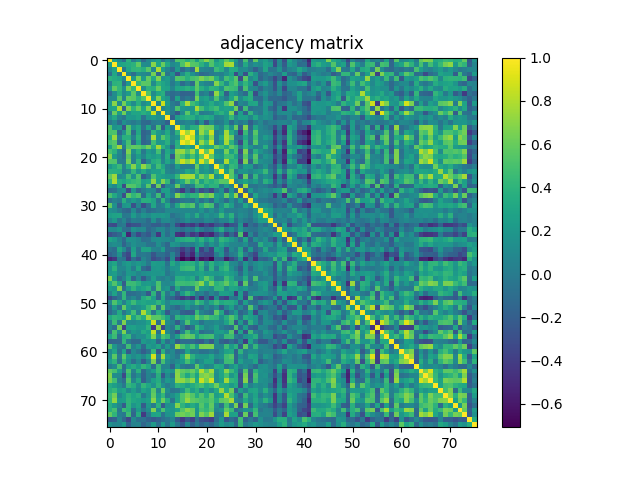

The data file committed next to this chart (first rows):
1.000000000000000000e+00, 2.651450000000000196e-01, 1.029000000000000054e-01, -8.005900000000000516e-02, 3.810890000000000111e-01, 2.057799999999999907e-02, 1.693520000000000025e-01, -1.128299999999999997e-01, 9.169199999999999573e-02, 1.868670000000000053e-01, 2.645310000000000161e-01, -2.063999999999999863e-03, 1.612169999999999992e-01, -3.100400000000000031e-02, 5.278340000000000254e-01, 5.019749999999999490e-01, 3.762349999999999861e-01, 4.894870000000000054e-01, 2.497749999999999970e-01, 5.032419999999999671e-01, 6.916229999999999878e-01, 5.377089999999999925e-01, 1.951090000000000046e-01, 3.732809999999999739e-01
2.651450000000000196e-01, 1.000000000000000000e+00, 2.852160000000000251e-01, 3.101990000000000025e-01, 3.443189999999999862e-01, 3.905830000000000135e-01, 5.783209999999999740e-01, 1.293779999999999930e-01, 1.061610000000000054e-01, 6.893839999999999968e-01, 2.893120000000000136e-01, 6.008820000000000272e-01, 3.249400000000000066e-01, 1.049169999999999964e-01, 1.662210000000000076e-01, 5.197089999999999765e-01, 7.445410000000000084e-01, 5.500570000000000181e-01, 5.281449999999999756e-01, 3.873590000000000089e-01, 2.244230000000000114e-01, 5.324370000000000491e-01, 3.250439999999999996e-01, 3.665550000000000197e-01
1.029000000000000054e-01, 2.852160000000000251e-01, 1.000000000000000000e+00, -3.644599999999999923e-02, 3.054129999999999900e-01, 4.097830000000000084e-01, 4.260450000000000070e-01, 3.632070000000000021e-01, 5.565609999999999724e-01, 1.057710000000000039e-01, 7.810979999999999590e-01, 2.301779999999999937e-01, 5.957500000000000295e-02, -1.133419999999999983e-01, 2.130080000000000029e-01, -1.256130000000000024e-01, 3.277499999999999858e-02, -1.185609999999999997e-01, 7.548909999999999787e-01, 8.796800000000000452e-02, 4.763599999999999779e-02, 1.504100000000000055e-02, 4.524969999999999826e-01, 3.528359999999999830e-01
-8.005900000000000516e-02, 3.101990000000000025e-01, -3.644599999999999923e-02, 1.000000000000000000e+00, 7.392300000000000260e-02, -9.153300000000000325e-02, 1.512920000000000098e-01, 9.569199999999999928e-02, 5.478899999999999743e-02, 6.349280000000000479e-01, -1.469229999999999980e-01, 6.207859999999999490e-01, -3.739599999999999869e-02, 1.526540000000000119e-01, -2.734260000000000024e-01, 1.329279999999999906e-01, 3.674979999999999913e-01, 1.606589999999999963e-01, 9.473000000000000517e-03, -1.243839999999999946e-01, -8.686699999999999977e-02, -1.360399999999999977e-02, 5.273900000000000116e-02, 2.689799999999999830e-02
3.810890000000000111e-01, 3.443189999999999862e-01, 3.054129999999999900e-01, 7.392300000000000260e-02, 1.000000000000000000e+00, 2.149199999999999999e-01, 6.489019999999999788e-01, 2.282760000000000067e-01, 5.908120000000000038e-01, 3.189719999999999778e-01, 6.717079999999999718e-01, 1.702450000000000074e-01, 2.262059999999999904e-01, 4.054800000000000071e-02, 5.308209999999999873e-01, 5.039329999999999643e-01, 3.759509999999999796e-01, 4.960390000000000077e-01, 5.367229999999999501e-01, 6.621179999999999843e-01, 5.584789999999999477e-01, 6.288820000000000521e-01, 3.681090000000000195e-01, 9.779599999999999405e-02
2.057799999999999907e-02, 3.905830000000000135e-01, 4.097830000000000084e-01, -9.153300000000000325e-02, 2.149199999999999999e-01, 1.000000000000000000e+00, 4.266530000000000045e-01, 5.614090000000000469e-01, 5.587339999999999529e-01, 1.160960000000000047e-01, 3.935069999999999957e-01, 2.963399999999999923e-01, 2.153950000000000031e-01, -1.614999999999999899e-03, 1.630679999999999907e-01, -1.073459999999999970e-01, 3.486299999999999816e-02, -1.184000000000000052e-01, 5.852439999999999864e-01, 1.399179999999999868e-01, 4.957199999999999801e-02, 2.875899999999999984e-02, 6.854069999999999885e-01, 4.256519999999999748e-01
1.693520000000000025e-01, 5.783209999999999740e-01, 4.260450000000000070e-01, 1.512920000000000098e-01, 6.489019999999999788e-01, 4.266530000000000045e-01, 1.000000000000000000e+00, 1.329500000000000126e-01, 3.990299999999999958e-01, 3.633480000000000043e-01, 5.966280000000000472e-01, 2.963990000000000236e-01, 2.742850000000000010e-01, 7.024900000000000588e-02, 3.032440000000000135e-01, 3.168980000000000130e-01, 3.808590000000000031e-01, 3.098460000000000103e-01, 5.682270000000000376e-01, 3.646639999999999882e-01, 2.408530000000000115e-01, 4.010909999999999753e-01, 3.596659999999999857e-01, 1.574379999999999946e-01
-1.128299999999999997e-01, 1.293779999999999930e-01, 3.632070000000000021e-01, 9.569199999999999928e-02, 2.282760000000000067e-01, 5.614090000000000469e-01, 1.329500000000000126e-01, 1.000000000000000000e+00, 5.352590000000000403e-01, 1.184589999999999949e-01, 3.089489999999999736e-01, 3.682079999999999798e-01, -5.173400000000000221e-02, -1.097410000000000052e-01, -6.235399999999999970e-02, -1.628650000000000098e-01, -1.513639999999999985e-01, -1.668939999999999868e-01, 4.798609999999999820e-01, -1.595999999999999849e-02, 6.204500000000000293e-02, -1.639799999999999869e-01, 7.194469999999999477e-01, 3.461469999999999825e-01
9.169199999999999573e-02, 1.061610000000000054e-01, 5.565609999999999724e-01, 5.478899999999999743e-02, 5.908120000000000038e-01, 5.587339999999999529e-01, 3.990299999999999958e-01, 5.352590000000000403e-01, 1.000000000000000000e+00, 2.328409999999999924e-01, 6.672820000000000418e-01, 2.917569999999999886e-01, 1.863190000000000124e-01, -1.240839999999999999e-01, 2.768979999999999775e-01, -1.031569999999999987e-01, -1.482100000000000084e-02, -1.020309999999999967e-01, 6.333370000000000388e-01, 2.295840000000000103e-01, 2.803050000000000264e-01, 8.973100000000000520e-02, 5.220869999999999678e-01, 1.525519999999999932e-01
1.868670000000000053e-01, 6.893839999999999968e-01, 1.057710000000000039e-01, 6.349280000000000479e-01, 3.189719999999999778e-01, 1.160960000000000047e-01, 3.633480000000000043e-01, 1.184589999999999949e-01, 2.328409999999999924e-01, 1.000000000000000000e+00, 8.109099999999999642e-02, 8.655340000000000256e-01, 2.285030000000000117e-01, 1.869000000000000002e-03, -8.080800000000000483e-02, 3.958079999999999932e-01, 7.763670000000000293e-01, 4.717500000000000027e-01, 3.472939999999999916e-01, 1.527399999999999869e-01, 2.243739999999999901e-01, 3.404829999999999801e-01, 1.804800000000000015e-01, 2.501019999999999910e-01
2.645310000000000161e-01, 2.893120000000000136e-01, 7.810979999999999590e-01, -1.469229999999999980e-01, 6.717079999999999718e-01, 3.935069999999999957e-01, 5.966280000000000472e-01, 3.089489999999999736e-01, 6.672820000000000418e-01, 8.109099999999999642e-02, 1.000000000000000000e+00, 6.747200000000000419e-02, 1.619450000000000056e-01, 2.781300000000000092e-02, 5.044579999999999620e-01, 2.034940000000000082e-01, 1.708419999999999939e-01, 1.919130000000000003e-01, 7.718720000000000026e-01, 4.845300000000000162e-01, 2.868580000000000019e-01, 3.992519999999999958e-01, 4.790159999999999973e-01, 2.555540000000000034e-01
-2.063999999999999863e-03, 6.008820000000000272e-01, 2.301779999999999937e-01, 6.207859999999999490e-01, 1.702450000000000074e-01, 2.963399999999999923e-01, 2.963990000000000236e-01, 3.682079999999999798e-01, 2.917569999999999886e-01, 8.655340000000000256e-01, 6.747200000000000419e-02, 1.000000000000000000e+00, 1.791570000000000107e-01, -2.288499999999999909e-02, -2.221220000000000139e-01, 1.177669999999999967e-01, 5.589640000000000164e-01, 2.137459999999999916e-01, 3.968720000000000026e-01, -1.574000000000000052e-02, 2.731000000000000094e-02, 6.694999999999999563e-02, 3.076869999999999883e-01, 3.846240000000000214e-01
1.612169999999999992e-01, 3.249400000000000066e-01, 5.957500000000000295e-02, -3.739599999999999869e-02, 2.262059999999999904e-01, 2.153950000000000031e-01, 2.742850000000000010e-01, -5.173400000000000221e-02, 1.863190000000000124e-01, 2.285030000000000117e-01, 1.619450000000000056e-01, 1.791570000000000107e-01, 1.000000000000000000e+00, -1.777489999999999903e-01, 2.484490000000000032e-01, 3.289030000000000009e-01, 3.852909999999999946e-01, 3.688429999999999764e-01, 2.076999999999999957e-01, 3.086050000000000182e-01, 3.575969999999999982e-01, 3.042300000000000004e-01, 4.812199999999999811e-02, 7.803599999999999426e-02
-3.100400000000000031e-02, 1.049169999999999964e-01, -1.133419999999999983e-01, 1.526540000000000119e-01, 4.054800000000000071e-02, -1.614999999999999899e-03, 7.024900000000000588e-02, -1.097410000000000052e-01, -1.240839999999999999e-01, 1.869000000000000002e-03, 2.781300000000000092e-02, -2.288499999999999909e-02, -1.777489999999999903e-01, 1.000000000000000000e+00, 7.012000000000000004e-03, 3.853100000000000275e-02, 9.415199999999999958e-02, 4.939299999999999941e-02, -1.497680000000000122e-01, 1.402480000000000115e-01, -2.302200000000000080e-01, 1.328000000000000014e-01, -4.341600000000000320e-02, 6.875000000000000035e-03
5.278340000000000254e-01, 1.662210000000000076e-01, 2.130080000000000029e-01, -2.734260000000000024e-01, 5.308209999999999873e-01, 1.630679999999999907e-01, 3.032440000000000135e-01, -6.235399999999999970e-02, 2.768979999999999775e-01, -8.080800000000000483e-02, 5.044579999999999620e-01, -2.221220000000000139e-01, 2.484490000000000032e-01, 7.012000000000000004e-03, 1.000000000000000000e+00, 4.008510000000000129e-01, 1.857840000000000047e-01, 3.654959999999999876e-01, 3.764509999999999801e-01, 6.998860000000000081e-01, 6.312980000000000258e-01, 6.251210000000000377e-01, 2.199480000000000046e-01, 8.200999999999999956e-02
5.019749999999999490e-01, 5.197089999999999765e-01, -1.256130000000000024e-01, 1.329279999999999906e-01, 5.039329999999999643e-01, -1.073459999999999970e-01, 3.168980000000000130e-01, -1.628650000000000098e-01, -1.031569999999999987e-01, 3.958079999999999932e-01, 2.034940000000000082e-01, 1.177669999999999967e-01, 3.289030000000000009e-01, 3.853100000000000275e-02, 4.008510000000000129e-01, 1.000000000000000000e+00, 7.588479999999999670e-01, 9.622929999999999540e-01, 2.080960000000000032e-01, 7.350700000000000012e-01, 5.166420000000000456e-01, 8.647860000000000547e-01, 2.042300000000000018e-02, 1.309019999999999906e-01
3.762349999999999861e-01, 7.445410000000000084e-01, 3.277499999999999858e-02, 3.674979999999999913e-01, 3.759509999999999796e-01, 3.486299999999999816e-02, 3.808590000000000031e-01, -1.513639999999999985e-01, -1.482100000000000084e-02, 7.763670000000000293e-01, 1.708419999999999939e-01, 5.589640000000000164e-01, 3.852909999999999946e-01, 9.415199999999999958e-02, 1.857840000000000047e-01, 7.588479999999999670e-01, 1.000000000000000000e+00, 8.365559999999999663e-01, 3.024359999999999826e-01, 5.287619999999999543e-01, 3.292359999999999731e-01, 6.970030000000000392e-01, 3.262299999999999922e-02, 3.120049999999999768e-01
4.894870000000000054e-01, 5.500570000000000181e-01, -1.185609999999999997e-01, 1.606589999999999963e-01, 4.960390000000000077e-01, -1.184000000000000052e-01, 3.098460000000000103e-01, -1.668939999999999868e-01, -1.020309999999999967e-01, 4.717500000000000027e-01, 1.919130000000000003e-01, 2.137459999999999916e-01, 3.688429999999999764e-01, 4.939299999999999941e-02, 3.654959999999999876e-01, 9.622929999999999540e-01, 8.365559999999999663e-01, 1.000000000000000000e+00, 2.031630000000000102e-01, 7.370139999999999469e-01, 4.984620000000000162e-01, 8.570550000000000113e-01, -1.040199999999999979e-02, 1.916779999999999873e-01
2.497749999999999970e-01, 5.281449999999999756e-01, 7.548909999999999787e-01, 9.473000000000000517e-03, 5.367229999999999501e-01, 5.852439999999999864e-01, 5.682270000000000376e-01, 4.798609999999999820e-01, 6.333370000000000388e-01, 3.472939999999999916e-01, 7.718720000000000026e-01, 3.968720000000000026e-01, 2.076999999999999957e-01, -1.497680000000000122e-01, 3.764509999999999801e-01, 2.080960000000000032e-01, 3.024359999999999826e-01, 2.031630000000000102e-01, 1.000000000000000000e+00, 3.801910000000000012e-01, 3.063440000000000052e-01, 3.502979999999999983e-01, 5.964509999999999534e-01, 4.705250000000000266e-01
5.032419999999999671e-01, 3.873590000000000089e-01, 8.796800000000000452e-02, -1.243839999999999946e-01, 6.621179999999999843e-01, 1.399179999999999868e-01, 3.646639999999999882e-01, -1.595999999999999849e-02, 2.295840000000000103e-01, 1.527399999999999869e-01, 4.845300000000000162e-01, -1.574000000000000052e-02, 3.086050000000000182e-01, 1.402480000000000115e-01, 6.998860000000000081e-01, 7.350700000000000012e-01, 5.287619999999999543e-01, 7.370139999999999469e-01, 3.801910000000000012e-01, 1.000000000000000000e+00, 5.821190000000000531e-01, 8.942870000000000541e-01, 1.704519999999999924e-01, 1.637599999999999889e-01
6.916229999999999878e-01, 2.244230000000000114e-01, 4.763599999999999779e-02, -8.686699999999999977e-02, 5.584789999999999477e-01, 4.957199999999999801e-02, 2.408530000000000115e-01, 6.204500000000000293e-02, 2.803050000000000264e-01, 2.243739999999999901e-01, 2.868580000000000019e-01, 2.731000000000000094e-02, 3.575969999999999982e-01, -2.302200000000000080e-01, 6.312980000000000258e-01, 5.166420000000000456e-01, 3.292359999999999731e-01, 4.984620000000000162e-01, 3.063440000000000052e-01, 5.821190000000000531e-01, 1.000000000000000000e+00, 5.876130000000000519e-01, 2.600839999999999819e-01, 2.225999999999999923e-01
5.377089999999999925e-01, 5.324370000000000491e-01, 1.504100000000000055e-02, -1.360399999999999977e-02, 6.288820000000000521e-01, 2.875899999999999984e-02, 4.010909999999999753e-01, -1.639799999999999869e-01, 8.973100000000000520e-02, 3.404829999999999801e-01, 3.992519999999999958e-01, 6.694999999999999563e-02, 3.042300000000000004e-01, 1.328000000000000014e-01, 6.251210000000000377e-01, 8.647860000000000547e-01, 6.970030000000000392e-01, 8.570550000000000113e-01, 3.502979999999999983e-01, 8.942870000000000541e-01, 5.876130000000000519e-01, 1.000000000000000000e+00, 7.715099999999999736e-02, 1.155619999999999981e-01
1.951090000000000046e-01, 3.250439999999999996e-01, 4.524969999999999826e-01, 5.273900000000000116e-02, 3.681090000000000195e-01, 6.854069999999999885e-01, 3.596659999999999857e-01, 7.194469999999999477e-01, 5.220869999999999678e-01, 1.804800000000000015e-01, 4.790159999999999973e-01, 3.076869999999999883e-01, 4.812199999999999811e-02, -4.341600000000000320e-02, 2.199480000000000046e-01, 2.042300000000000018e-02, 3.262299999999999922e-02, -1.040199999999999979e-02, 5.964509999999999534e-01, 1.704519999999999924e-01, 2.600839999999999819e-01, 7.715099999999999736e-02, 1.000000000000000000e+00, 4.558630000000000182e-01
3.732809999999999739e-01, 3.665550000000000197e-01, 3.528359999999999830e-01, 2.689799999999999830e-02, 9.779599999999999405e-02, 4.256519999999999748e-01, 1.574379999999999946e-01, 3.461469999999999825e-01, 1.525519999999999932e-01, 2.501019999999999910e-01, 2.555540000000000034e-01, 3.846240000000000214e-01, 7.803599999999999426e-02, 6.875000000000000035e-03, 8.200999999999999956e-02, 1.309019999999999906e-01, 3.120049999999999768e-01, 1.916779999999999873e-01, 4.705250000000000266e-01, 1.637599999999999889e-01, 2.225999999999999923e-01, 1.155619999999999981e-01, 4.558630000000000182e-01, 1.000000000000000000e+00
5.771810000000000551e-01, 7.483480000000000132e-01, 9.488800000000000012e-02, 1.534250000000000058e-01, 4.926789999999999781e-01, 1.467620000000000036e-01, 5.179650000000000087e-01, -1.870789999999999953e-01, 1.167400000000000035e-02, 5.228099999999999969e-01, 2.914889999999999981e-01, 2.489260000000000084e-01, 1.963940000000000130e-01, 1.744930000000000092e-01, 4.203239999999999754e-01, 7.602790000000000381e-01, 7.835269999999999735e-01, 7.725629999999999997e-01, 3.442299999999999804e-01, 6.441000000000000059e-01, 4.737190000000000012e-01, 7.871169999999999556e-01, 1.570969999999999867e-01, 2.659380000000000077e-01
4.146569999999999978e-01, 7.812900000000000400e-01, 3.492169999999999996e-01, 2.876759999999999873e-01, 3.726769999999999805e-01, 4.300979999999999803e-01, 4.706739999999999813e-01, 2.506079999999999974e-01, 2.913200000000000234e-01, 7.067930000000000046e-01, 2.674259999999999970e-01, 6.729680000000000106e-01, 4.217279999999999918e-01, -1.103230000000000044e-01, 1.581249999999999878e-01, 3.358400000000000274e-01, 6.055209999999999759e-01, 3.852999999999999758e-01, 5.758929999999999882e-01, 2.656080000000000108e-01, 4.519630000000000036e-01, 3.523390000000000133e-01, 4.363000000000000211e-01, 5.651899999999999702e-01
2.131579999999999864e-01, 1.066150000000000014e-01, 3.238159999999999927e-01, -3.133449999999999847e-01, 5.573219999999999841e-01, 5.362679999999999669e-01, 4.335089999999999777e-01, 1.560330000000000050e-01, 5.608400000000000052e-01, -1.805239999999999900e-01, 6.197300000000000031e-01, -2.401959999999999928e-01, 9.592599999999999738e-02, 9.867700000000000082e-02, 6.101830000000000309e-01, 1.101830000000000032e-01, -5.866199999999999887e-02, 3.809400000000000286e-02, 4.550690000000000013e-01, 4.656350000000000211e-01, 2.837189999999999990e-01, 3.967609999999999748e-01, 3.843329999999999802e-01, -3.101000000000000024e-03
-9.989299999999999569e-02, -6.250500000000000500e-02, 1.017220000000000069e-01, 1.354579999999999951e-01, -3.110569999999999724e-01, 1.788820000000000132e-01, -1.408580000000000110e-01, -1.043099999999999930e-02, 1.060340000000000032e-01, 8.102299999999999780e-02, -1.882199999999999984e-01, 2.412320000000000020e-01, 2.571030000000000260e-01, -2.554700000000000026e-02, -1.856170000000000042e-01, -4.223060000000000147e-01, -9.067500000000000560e-02, -3.440779999999999950e-01, -3.313699999999999979e-02, -2.945599999999999885e-01, -1.769380000000000119e-01, -3.504920000000000258e-01, -3.399499999999999744e-02, 1.613709999999999867e-01
4.981639999999999957e-01, 3.245560000000000112e-01, 1.198099999999999998e-01, -2.928740000000000232e-01, 5.725400000000000489e-01, 4.164140000000000064e-01, 5.013389999999999791e-01, -1.235509999999999942e-01, 2.947080000000000255e-01, 2.162999999999999992e-02, 4.700429999999999886e-01, -1.723050000000000137e-01, 2.574890000000000234e-01, 6.684199999999999864e-02, 6.741289999999999782e-01, 4.438830000000000275e-01, 3.175339999999999829e-01, 4.063930000000000042e-01, 3.957970000000000099e-01, 6.655689999999999662e-01, 5.480150000000000299e-01, 6.685189999999999744e-01, 2.579960000000000031e-01, 1.765559999999999907e-01
-7.274300000000000210e-02, 3.973600000000000049e-02, -6.156000000000000014e-03, 3.703790000000000138e-01, 9.301600000000000146e-02, 2.286499999999999921e-01, 1.072420000000000040e-01, 3.758469999999999867e-01, 3.597389999999999755e-01, 2.876679999999999793e-01, -7.229900000000000215e-02, 4.037640000000000118e-01, 7.197399999999999631e-02, -2.003870000000000096e-01, -1.161930000000000046e-01, -3.907800000000000162e-02, 1.069799999999999918e-02, -5.745700000000000113e-02, 1.655200000000000005e-01, -6.700200000000000600e-02, 7.373200000000000587e-02, -1.267069999999999863e-01, 2.212830000000000075e-01, 6.627600000000000158e-02
5.768710000000000226e-01, 1.585340000000000082e-01, -1.927520000000000067e-01, 1.818539999999999879e-01, 2.213449999999999862e-01, -2.756460000000000021e-01, 6.750699999999999756e-02, -3.042409999999999837e-01, -8.235099999999999365e-02, 3.039479999999999960e-01, -1.810700000000000157e-02, 4.894799999999999846e-02, 3.093910000000000271e-01, 5.585999999999999820e-03, 3.129350000000000187e-01, 5.465419999999999723e-01, 4.708609999999999740e-01, 5.502829999999999666e-01, 3.841900000000000176e-02, 3.686200000000000032e-01, 5.585700000000000109e-01, 4.833990000000000231e-01, -8.269400000000000361e-02, 1.703550000000000064e-01
1.417170000000000096e-01, 1.072850000000000054e-01, -3.115999999999999846e-03, -1.126439999999999941e-01, -1.528279999999999916e-01, 1.150230000000000002e-01, -1.278600000000000014e-01, 3.996500000000000052e-02, -1.125410000000000021e-01, -6.333700000000000441e-02, -2.890000000000000208e-03, -3.008900000000000116e-02, 1.048999999999999932e-01, 9.449200000000000654e-02, 9.270299999999999374e-02, 7.955500000000000071e-02, 8.307399999999999507e-02, 8.378399999999999737e-02, 6.230600000000000027e-02, 1.788029999999999897e-01, 2.479699999999999960e-02, 1.488119999999999998e-01, 2.548600000000000171e-02, 2.214460000000000039e-01
2.398299999999999876e-01, 2.778950000000000031e-01, 2.889459999999999806e-01, -2.314099999999999838e-02, -3.356000000000000042e-03, 2.346100000000000130e-01, 5.892100000000000115e-02, 1.752579999999999971e-01, 1.185900000000000010e-01, 2.145199999999999885e-01, 1.897840000000000082e-01, 2.146939999999999960e-01, 1.698570000000000080e-01, -6.418300000000000394e-02, 2.509899999999999978e-02, 7.054399999999999560e-02, 2.347930000000000017e-01, 1.094090000000000062e-01, 3.574890000000000012e-01, 7.123799999999999577e-02, 1.901829999999999909e-01, 1.091840000000000033e-01, 1.724900000000000044e-01, 4.485480000000000023e-01
6.773800000000000654e-02, 1.988169999999999937e-01, -4.474899999999999711e-02, 7.416100000000000469e-02, -1.093859999999999971e-01, 2.146400000000000044e-02, -7.387999999999999602e-03, -1.367200000000000013e-02, -1.172409999999999980e-01, 1.521649999999999947e-01, -8.290599999999999359e-02, 1.084299999999999986e-01, 1.157109999999999944e-01, 2.297899999999999943e-02, -6.260999999999999899e-02, 2.373799999999999868e-02, 1.296579999999999955e-01, 2.316199999999999856e-02, 8.779999999999999610e-03, -1.670200000000000157e-02, 9.629500000000000559e-02, 7.085500000000000131e-02, -4.553299999999999709e-02, 7.656200000000000505e-02
-2.969189999999999885e-01, -3.268849999999999811e-01, -3.627600000000000269e-02, 2.279999999999999909e-03, -3.398390000000000022e-01, -2.786719999999999753e-01, -2.579830000000000179e-01, -8.679499999999999715e-02, -1.135440000000000060e-01, -1.951350000000000029e-01, -2.056979999999999920e-01, -1.143170000000000019e-01, -1.891470000000000096e-01, 1.242099999999999975e-02, -3.268809999999999771e-01, -4.761070000000000024e-01, -3.573160000000000225e-01, -4.321949999999999958e-01, -2.648789999999999756e-01, -4.748689999999999856e-01, -3.333780000000000077e-01, -4.404379999999999962e-01, -2.409610000000000085e-01, -1.921859999999999957e-01
1.112159999999999954e-01, 8.646600000000000119e-02, 1.698399999999999910e-01, -6.709900000000000586e-02, -9.618799999999999573e-02, 1.557779999999999998e-01, 7.341100000000000403e-02, 9.547600000000000531e-02, -1.284500000000000086e-01, -4.681899999999999951e-02, 8.316500000000000281e-02, 1.028140000000000026e-01, -5.722900000000000209e-02, 6.332200000000000328e-02, -1.757000000000000098e-03, -9.367599999999999538e-02, 1.047200000000000041e-02, -4.524600000000000150e-02, 1.594059999999999921e-01, 1.536000000000000039e-03, -1.119529999999999970e-01, -6.476300000000000112e-02, 1.626769999999999883e-01, 3.557759999999999811e-01
-2.900289999999999813e-01, -2.024400000000000088e-01, -1.227440000000000059e-01, 2.416770000000000029e-01, -5.175739999999999785e-01, -7.848800000000000221e-02, -3.325009999999999910e-01, -1.519540000000000057e-01, -2.350480000000000069e-01, -1.516299999999999940e-02, -4.273290000000000144e-01, 1.317659999999999942e-01, -9.107600000000000418e-02, 7.565500000000000003e-02, -4.540049999999999919e-01, -4.996860000000000190e-01, -2.175340000000000051e-01, -4.280550000000000188e-01, -3.224600000000000244e-01, -5.551669999999999661e-01, -4.468770000000000242e-01, -5.254360000000000142e-01, -2.460320000000000007e-01, -4.990399999999999697e-02
2.826279999999999903e-01, 2.145749999999999880e-01, 5.675800000000000289e-02, -1.115740000000000065e-01, 1.529979999999999951e-01, 1.491000000000000103e-01, 8.140400000000000413e-02, -8.562799999999999578e-02, -6.102199999999999985e-02, 1.157740000000000019e-01, 1.416370000000000129e-01, 1.154270000000000018e-01, 9.872400000000000619e-02, 2.895599999999999910e-02, 2.919419999999999793e-01, 3.453590000000000271e-01, 3.762610000000000121e-01, 3.846700000000000119e-01, 2.135160000000000113e-01, 3.937109999999999776e-01, 1.959009999999999918e-01, 3.526309999999999722e-01, 8.643599999999999894e-02, 4.182910000000000239e-01
8.977499999999999369e-02, 1.391930000000000112e-01, 1.110850000000000032e-01, -1.556710000000000038e-01, 2.104999999999999927e-02, 1.549159999999999981e-01, 7.431400000000000505e-02, 7.106200000000000017e-02, -5.017800000000000038e-02, -6.594400000000000261e-02, 1.461429999999999951e-01, -4.120999999999999663e-03, -1.343020000000000047e-01, 1.868229999999999891e-01, 1.464699999999999891e-01, 2.459700000000000081e-02, 5.770200000000000329e-02, 2.667200000000000126e-02, 1.502719999999999889e-01, 2.532050000000000134e-01, -2.136400000000000104e-02, 1.735730000000000051e-01, 5.883599999999999941e-02, 2.977500000000000147e-01
-5.188399999999999956e-02, -1.058359999999999995e-01, 3.054509999999999725e-01, 1.129730000000000040e-01, -1.726139999999999897e-01, 2.563329999999999775e-01, -5.058599999999999902e-02, 2.784159999999999968e-01, 2.761899999999999911e-01, 6.541700000000000292e-02, 3.866900000000000198e-02, 2.333320000000000116e-01, -1.161679999999999935e-01, -1.339599999999999957e-01, -2.014120000000000077e-01, -4.078200000000000158e-01, -2.409640000000000115e-01, -4.148370000000000113e-01, 2.348639999999999894e-01, -3.759939999999999949e-01, -1.461099999999999899e-01, -3.783360000000000056e-01, 2.484310000000000129e-01, 1.627230000000000065e-01
-1.655220000000000025e-01, -7.584699999999999775e-02, 1.580570000000000030e-01, -2.119179999999999953e-01, -3.382859999999999756e-01, 3.018159999999999732e-01, -4.176799999999999957e-02, -8.777999999999999345e-03, -4.240900000000000225e-02, -2.532659999999999911e-01, -7.445000000000000229e-02, -7.910300000000000664e-02, -1.730440000000000034e-01, 7.027799999999999325e-02, -1.807469999999999910e-01, -5.417060000000000208e-01, -3.239759999999999862e-01, -5.114229999999999610e-01, 3.712000000000000022e-03, -2.966199999999999948e-01, -3.538870000000000071e-01, -3.638460000000000027e-01, 1.411199999999999954e-02, 1.977129999999999999e-01
-5.202409999999999535e-01, -4.317619999999999791e-01, -6.199999999999999782e-03, -6.050400000000000222e-02, -3.966370000000000173e-01, -7.599699999999999511e-02, -2.433490000000000097e-01, 6.798999999999999488e-02, -5.229500000000000121e-02, -3.150229999999999975e-01, -2.395700000000000052e-01, -1.338989999999999903e-01, -3.274920000000000053e-01, 8.859100000000000308e-02, -4.757500000000000062e-01, -7.077059999999999462e-01, -5.842309999999999448e-01, -6.894949999999999690e-01, -2.782839999999999758e-01, -6.151489999999999458e-01, -5.396809999999999663e-01, -6.947849999999999859e-01, -1.529729999999999979e-01, -1.788760000000000072e-01
2.229490000000000083e-01, 2.993779999999999775e-01, 3.463200000000000306e-02, 1.686739999999999906e-01, 2.374709999999999877e-01, 1.400029999999999886e-01, 2.193539999999999934e-01, 1.548809999999999909e-01, -1.496199999999999961e-02, 2.420370000000000021e-01, 2.164329999999999865e-01, 2.209770000000000068e-01, -5.582199999999999662e-02, 3.318150000000000266e-01, 1.566599999999999937e-01, 3.489970000000000017e-01, 3.865700000000000247e-01, 3.746940000000000270e-01, 2.094260000000000010e-01, 4.263419999999999987e-01, 1.350530000000000064e-01, 3.821769999999999889e-01, 1.937510000000000066e-01, 2.677760000000000140e-01
1.766069999999999862e-01, 3.906749999999999945e-01, 8.138499999999999901e-02, 8.063299999999999634e-02, 2.077170000000000127e-01, 1.192299999999999957e-02, 2.950050000000000172e-01, -1.121800000000000019e-01, -2.045039999999999913e-01, 1.862169999999999936e-01, 2.164159999999999973e-01, 1.641160000000000119e-01, 7.248000000000000102e-03, 1.617909999999999904e-01, 1.875000000000000000e-01, 4.217850000000000210e-01, 4.533659999999999912e-01, 4.686310000000000198e-01, 1.644150000000000056e-01, 3.877570000000000183e-01, 1.121400000000000001e-02, 3.985569999999999946e-01, 3.013000000000000053e-02, 3.419599999999999862e-01
2.056739999999999957e-01, 2.464310000000000112e-01, 8.418100000000000582e-02, 1.095800000000000073e-02, 2.173319999999999974e-01, 1.810779999999999890e-01, 7.222499999999999754e-02, 1.333729999999999916e-01, 1.641910000000000036e-01, 1.945119999999999905e-01, 1.858069999999999999e-01, 2.104729999999999934e-01, -2.093000000000000069e-02, 7.338100000000000178e-02, 1.944990000000000052e-01, 1.801949999999999941e-01, 2.020629999999999926e-01, 1.968630000000000102e-01, 2.409399999999999875e-01, 2.902890000000000192e-01, 2.025000000000000133e-01, 2.373010000000000119e-01, 1.983439999999999925e-01, 2.406339999999999868e-01
6.546809999999999574e-01, 1.962969999999999993e-01, -8.940900000000000236e-02, 5.494999999999999885e-02, 2.911329999999999751e-01, -1.435569999999999902e-01, 1.069009999999999960e-01, -2.279730000000000090e-01, 1.646299999999999847e-02, 2.468440000000000079e-01, 5.144699999999999968e-02, 2.281299999999999994e-02, 9.928800000000000125e-02, 1.852200000000000027e-02, 3.538310000000000066e-01, 3.583540000000000059e-01, 2.913810000000000011e-01, 3.400159999999999849e-01, 4.225500000000000089e-02, 3.224509999999999876e-01, 5.667499999999999760e-01, 3.938760000000000039e-01, 7.047699999999999798e-02, 9.658999999999999531e-02
3.288610000000000144e-01, 5.319739999999999469e-01, 2.694179999999999908e-01, -2.064860000000000029e-01, 4.532760000000000122e-01, 4.594190000000000218e-01, 3.783440000000000136e-01, 2.132199999999999929e-01, 2.367009999999999947e-01, 1.723040000000000127e-01, 5.070369999999999600e-01, 1.135619999999999963e-01, 9.006500000000000616e-02, 1.568219999999999892e-01, 4.652629999999999821e-01, 4.657009999999999761e-01, 4.411950000000000038e-01, 4.725050000000000083e-01, 5.461430000000000451e-01, 6.950669999999999904e-01, 3.216200000000000170e-01, 6.202100000000000390e-01, 3.830000000000000071e-01, 4.474170000000000091e-01
2.438200000000000089e-01, 1.864119999999999944e-01, 6.691519999999999690e-01, -9.154800000000000437e-02, 1.874220000000000053e-01, 4.012789999999999968e-01, 2.072970000000000090e-01, 2.865440000000000209e-01, 3.721990000000000021e-01, 3.348999999999999980e-03, 5.285389999999999810e-01, 1.335050000000000125e-01, 1.892810000000000048e-01, -1.386249999999999982e-01, 3.309429999999999872e-01, 8.776000000000000814e-03, 4.707200000000000273e-02, 1.146199999999999997e-02, 5.969219999999999526e-01, 2.313399999999999901e-01, 1.964480000000000115e-01, 1.130800000000000000e-01, 4.145059999999999856e-01, 4.196199999999999930e-01
6.389100000000000334e-02, 2.763740000000000085e-01, -1.050599999999999971e-02, 4.134929999999999994e-01, -1.112439999999999957e-01, -8.921600000000000363e-02, -4.520600000000000313e-02, 2.570100000000000162e-02, -2.297810000000000130e-01, 4.010099999999999776e-01, -1.666330000000000033e-01, 3.975319999999999965e-01, -3.117299999999999932e-02, 1.839520000000000044e-01, -1.731419999999999904e-01, 2.051729999999999943e-01, 4.244850000000000012e-01, 2.728030000000000177e-01, -1.905300000000000049e-02, 4.625800000000000051e-02, -9.531299999999999495e-02, 7.831499999999999573e-02, -2.204499999999999862e-02, 2.619060000000000277e-01
-3.253960000000000186e-01, -1.717059999999999975e-01, -4.199599999999999861e-02, 4.192310000000000203e-01, -9.039000000000000160e-03, 9.345499999999999641e-02, -5.797800000000000176e-02, 3.375310000000000255e-01, 4.305120000000000058e-01, 2.466099999999999959e-01, -1.809890000000000110e-01, 3.507000000000000117e-01, -8.446700000000000041e-02, -1.472690000000000110e-01, -2.958970000000000211e-01, -4.318089999999999984e-01, -3.049979999999999913e-01, -4.529529999999999945e-01, -6.592699999999999949e-02, -4.558409999999999962e-01, -1.182890000000000053e-01, -4.521270000000000011e-01, 1.279990000000000017e-01, -3.289159999999999862e-01
7.947999999999999510e-02, 5.214919999999999556e-01, 3.013620000000000188e-01, 3.767399999999999916e-02, 2.856469999999999843e-01, 4.535390000000000255e-01, 2.788680000000000048e-01, 3.150530000000000275e-01, 2.717629999999999768e-01, 2.674750000000000183e-01, 4.059940000000000215e-01, 2.792339999999999822e-01, 7.409399999999999320e-02, 2.456019999999999870e-01, 2.488130000000000064e-01, 2.095009999999999928e-01, 2.891699999999999826e-01, 2.080639999999999989e-01, 4.977530000000000010e-01, 3.575809999999999822e-01, 9.931399999999999950e-02, 3.192619999999999902e-01, 4.626569999999999849e-01, 3.070910000000000029e-01
-8.352500000000000202e-02, 2.051209999999999978e-01, -4.276499999999999746e-02, 5.914009999999999545e-01, 2.296829999999999983e-01, 8.630500000000000671e-02, 1.437049999999999994e-01, 2.296769999999999923e-01, 4.353159999999999807e-01, 6.176000000000000378e-01, -6.639599999999999669e-02, 5.724559999999999649e-01, 6.895999999999999353e-02, -4.809599999999999986e-02, -1.274200000000000055e-01, 4.248000000000000040e-03, 1.972800000000000109e-01, 1.798999999999999905e-02, 6.974600000000000244e-02, -7.919199999999999851e-02, 1.087489999999999984e-01, -2.946299999999999961e-02, 1.394440000000000124e-01, -1.969090000000000007e-01
-1.234380000000000061e-01, 2.761500000000000066e-02, 3.299150000000000138e-01, -3.499900000000000233e-02, 1.638620000000000076e-01, 4.777310000000000167e-01, 5.626400000000000151e-02, 7.826859999999999928e-01, 4.328409999999999758e-01, -4.625200000000000145e-02, 3.605439999999999756e-01, 1.810569999999999957e-01, -2.331830000000000014e-01, 3.529299999999999798e-02, 5.441700000000000009e-02, -1.705160000000000009e-01, -2.160239999999999938e-01, -1.880479999999999929e-01, 4.348000000000000198e-01, 5.293500000000000288e-02, -3.709500000000000297e-02, -1.040999999999999981e-01, 5.885550000000000503e-01, 3.190020000000000078e-01
3.087619999999999809e-01, 4.185869999999999869e-01, 3.710919999999999774e-01, 2.489119999999999944e-01, 7.257799999999999807e-01, 2.829209999999999781e-01, 4.811019999999999741e-01, 3.448069999999999746e-01, 7.422140000000000404e-01, 5.551979999999999693e-01, 5.662380000000000191e-01, 4.596770000000000023e-01, 2.748399999999999732e-01, -6.073300000000000226e-02, 4.048530000000000184e-01, 3.049220000000000264e-01, 3.779279999999999862e-01, 3.079290000000000083e-01, 6.033250000000000002e-01, 4.583590000000000164e-01, 5.535670000000000313e-01, 4.399580000000000157e-01, 4.170539999999999803e-01, 1.352440000000000031e-01
1.548199999999999923e-02, 4.592129999999999823e-01, 1.046000000000000055e-03, 6.660549999999999526e-01, 1.211829999999999991e-01, 9.224599999999999467e-02, 1.510160000000000113e-01, 1.649410000000000043e-01, 2.767749999999999932e-01, 8.717190000000000216e-01, -8.443499999999999617e-02, 8.072930000000000383e-01, 1.205829999999999957e-01, 5.174200000000000327e-02, -2.096729999999999983e-01, 1.050230000000000052e-01, 5.147629999999999706e-01, 1.809250000000000025e-01, 1.529349999999999876e-01, -5.956700000000000189e-02, 8.183300000000000296e-02, 6.903399999999999814e-02, 1.282119999999999926e-01, 8.292299999999999671e-02
8.474700000000000288e-02, -8.885200000000000042e-02, 6.321609999999999729e-01, -3.644419999999999882e-01, 2.577389999999999959e-01, 2.723880000000000190e-01, 2.036570000000000047e-01, 2.179280000000000106e-01, 3.920680000000000276e-01, -4.017109999999999848e-01, 7.106379999999999919e-01, -3.390659999999999785e-01, 7.082600000000000007e-02, -3.369400000000000173e-02, 3.935080000000000244e-01, -1.973199999999999954e-02, -2.468430000000000069e-01, -7.347499999999999865e-02, 4.340180000000000149e-01, 2.545589999999999797e-01, 6.062800000000000133e-02, 1.130459999999999937e-01, 2.515689999999999871e-01, 3.508900000000000213e-02
-9.268300000000000149e-02, 4.955680000000000085e-01, 1.199759999999999993e-01, 6.617680000000000229e-01, 5.696699999999999681e-02, 2.054870000000000030e-01, 1.399880000000000013e-01, 3.362580000000000013e-01, 2.513029999999999986e-01, 8.449529999999999541e-01, -7.291699999999999571e-02, 9.283000000000000140e-01, 1.026930000000000065e-01, -3.738999999999999962e-02, -2.779039999999999844e-01, 5.220400000000000040e-02, 4.733370000000000077e-01, 1.370719999999999994e-01, 2.752749999999999919e-01, -1.049439999999999956e-01, -2.836500000000000132e-02, -8.359000000000000111e-03, 2.414459999999999940e-01, 2.576229999999999909e-01
2.758439999999999781e-01, 4.583869999999999889e-01, -7.787299999999999778e-02, 3.764580000000000148e-01, 4.370319999999999760e-01, 4.849599999999999744e-02, 1.487169999999999881e-01, 1.351620000000000044e-01, 2.993190000000000017e-01, 6.611749999999999572e-01, 1.250080000000000080e-01, 5.192179999999999573e-01, 4.165880000000000138e-01, 1.687900000000000164e-02, 2.563079999999999803e-01, 5.210090000000000554e-01, 6.043020000000000058e-01, 5.655339999999999812e-01, 2.345150000000000012e-01, 4.382659999999999889e-01, 4.746290000000000231e-01, 4.995160000000000156e-01, 1.721590000000000065e-01, 9.871299999999999519e-02
-1.650699999999999945e-01, -1.418339999999999879e-01, -1.304109999999999991e-01, 4.194590000000000263e-01, -1.040899999999999985e-02, -1.193720000000000059e-01, -1.154769999999999963e-01, 2.216420000000000057e-01, 1.487999999999999878e-01, 1.995190000000000019e-01, -1.466719999999999968e-01, 2.421429999999999971e-01, -8.727400000000000435e-02, 1.106430000000000052e-01, -2.179439999999999988e-01, -9.346000000000000141e-02, -9.892700000000000105e-02, -1.034289999999999932e-01, -1.717740000000000100e-01, -2.246110000000000051e-01, -4.755700000000000205e-02, -2.241740000000000121e-01, 8.911700000000000177e-02, -1.559369999999999923e-01
5.420629999999999615e-01, 1.894919999999999938e-01, -8.484999999999999487e-03, -7.820399999999999574e-02, 4.698649999999999771e-01, 3.055199999999999930e-02, 1.855400000000000105e-01, -1.195340000000000014e-01, 2.347460000000000102e-01, 1.679019999999999957e-01, 2.874639999999999973e-01, -4.709100000000000091e-02, 2.076749999999999985e-01, -2.136499999999999858e-02, 7.360389999999999988e-01, 5.161700000000000177e-01, 3.484499999999999820e-01, 5.014549999999999841e-01, 2.585020000000000095e-01, 6.538869999999999960e-01, 6.687149999999999483e-01, 6.697889999999999677e-01, 6.620600000000000096e-02, 5.978900000000000187e-02
1.060659999999999936e-01, 2.922029999999999905e-01, -7.879400000000000293e-02, 2.670850000000000168e-01, -2.345990000000000020e-01, 1.022320000000000034e-01, -3.398400000000000032e-02, -1.899919999999999942e-01, -5.518399999999999694e-02, 4.246789999999999732e-01, -2.482449999999999934e-01, 3.837889999999999913e-01, -1.796499999999999833e-02, 9.336899999999999367e-02, -1.007099999999999940e-01, -5.506899999999999989e-02, 2.793809999999999905e-01, 2.910000000000000260e-04, 2.509499999999999925e-02, -7.161599999999999910e-02, -5.835800000000000015e-02, 3.229400000000000326e-02, -5.020199999999999663e-02, 1.223230000000000012e-01
... 15 more rows
